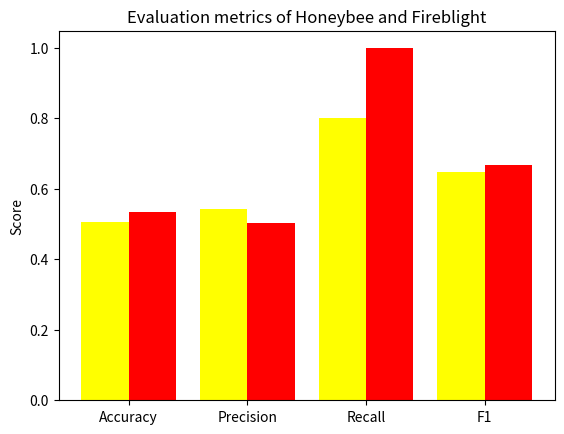
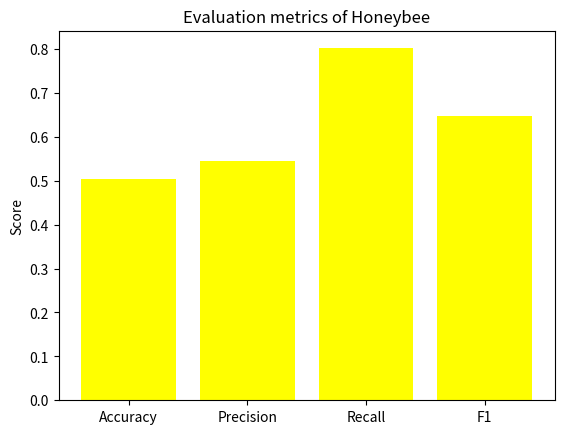
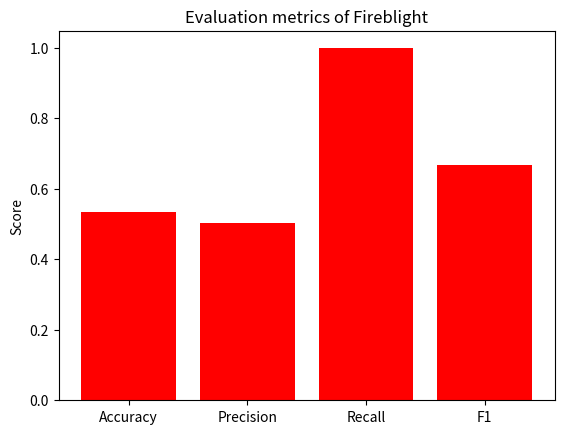

Write the Python code that produced these figures, in order.
import numpy as np
import matplotlib.pyplot as plt

scores = ['Accuracy', 'Precision', 'Recall', 'F1']
c1 = [0.5045, 0.5440, 0.8014, 0.6481]
c2 = [0.5353, 0.5028, 0.9985, 0.6688]

plt.figure()
w, x = 0.4, np.arange(len(scores))
plt.bar(x - w/2, c1, w, label='Honeybee', color='yellow')
plt.bar(x + w/2, c2, w, label='Fireblight', color='red')

plt.xticks(x,scores)
plt.ylabel('Score')
plt.title('Evaluation metrics of Honeybee and Fireblight')

plt.show()


plt.figure()
plt.bar(scores, c1, color='yellow')
plt.xticks(scores)
plt.ylabel('Score')
plt.title('Evaluation metrics of Honeybee')

plt.show()

plt.figure()
plt.bar(scores, c2, color='red')
plt.xticks(scores)
plt.ylabel('Score')
plt.title('Evaluation metrics of Fireblight')


plt.show()
